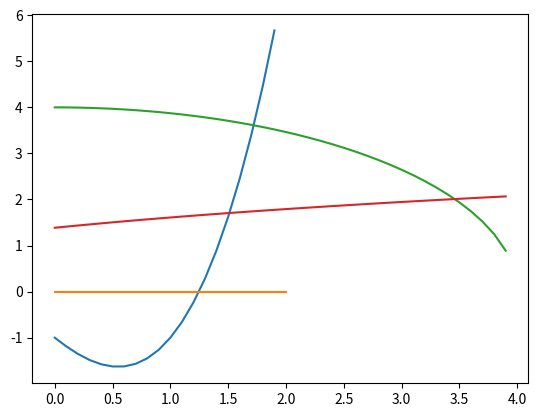

This figure's Python source:
# -*- coding: utf-8 -*-
"""Untitled32.ipynb

Automatically generated by Colab.

Original file is located at
    https://colab.research.google.com/<link-removed>
"""

import math
import numpy as np
import matplotlib.pyplot as plt

def f(x):
    return x**3 + x**2 - 2*x - 1

def f_der(x):
    return 3*x**2 + 2*x - 2

def f_der2(x):
    return 6*x + 2

def g(x):
    return (-x**2+2*x+1)**(1/3)

def g_der(x):
    return -(1/3)*((2*x-2)/((-x**2+2*x+1)**(2/3)))

def simple_iteration_method(a,b, tolerance, max_iterations):
    if ((f(a) > 0 and f(b) > 0) or (f(a) < 0 and f(b) < 0)):
        raise ValueError("Нет решения!")
    iteration = 0

    if (abs(g_der(a)) >= 1) or (abs(g_der(b)) >= 1):
        raise ValueError("Нет решения!")

    x=(a+b)/2

    while iteration < max_iterations:
        x_new = g(x)
        if abs(x_new - x) < tolerance:
            return x_new, iteration + 1
        x = x_new
        iteration += 1

        if abs(g_der(x)) >= 1:
            raise ValueError("Нет решения!")

    raise ValueError("Метод не сошелся после максимального числа итераций")

def newton_method(a, b, tolerance):
    if ((f(a) > 0 and f(b) > 0) or (f(a) < 0 and f(b) < 0)):
        raise ValueError("Нет решения!")

    if (f(a)*f_der2(a) <= 0) and (f(b)*f_der2(b) <= 0):
        raise ValueError("Нет решения!")

    if (f(a)*f_der2(a) <= 0):
        x = b
    else:
        x = a

    iterations = 0

    while True:

        x_new = x - f(x) / f_der(x)
        iterations += 1

        if abs(x_new - x) < tolerance:
            return x_new, iterations

        x = x_new

def drawplot():
    x = [0,2]
    y = [0,0]
    x1 = np.arange(0,2,0.1)
    y1 = f(x1)
    plt.plot(x1,y1,x,y)
    plt.show()

a_value = 4
epsilon_value = 0.01
max_iterations_value = 1000
a = 1
b = 2
tolerance = 0.001
a1 = 1.0
b1 = 3.0
a2 = 0.0
b2 = 4.0

drawplot()

result_simple_iteration = simple_iteration_method(a, b, 0.0001, 1000)
print("Простой метод итерации:", result_simple_iteration)
print("Решение:", result_simple_iteration[0:2])
result_newton_method = newton_method(a, b, 0.0001)
print("Метод Ньютона:", result_newton_method)
print("Решение:",result_newton_method[0:2])

import math
import numpy as np
import matplotlib.pyplot as plt

def f1(x1, x2, a):
    return x1**2 + x2**2 - a**2

def f2(x1, x2, a):
    return x1 - math.exp(x2) + a

def df1_dx1(x1, x2, a):
    return 2 * x1

def df1_dx2(x1, x2, a):
    return 2 * x2

def df2_dx1(x1, x2, a):
    return 1

def df2_dx2(x1, x2, a):
    return -np.exp(x2)

def nextx1(x2, a):
    return (-x2**2 + a**2)**(1/2)

def nextx2(x1,a):
    return np.log(x1+a)

def simple_iteration_method_multiple(a1, b1, a2, b2, a, tolerance, max_iterations):

    x1 = (a1+b1)/2
    x2 = (a2+b2)/2

    errors = []  # хранение погрешностей на каждой итерации

    for i in range(max_iterations):
        x1_new = nextx1(x2,a)
        x2_new = nextx2(x1,a)

        error = max(abs(x1_new - x1), abs(x2_new - x2))
        errors.append(error)

        if error < tolerance:
            return x1_new, x2_new, i+1, errors

        x1, x2 = x1_new, x2_new

    return None, None, max_iterations, errors

def newton_method_multiple(a1, b1, a2, b2, a, tolerance, max_iterations):

    x1 = (a1+b1)/2
    x2 = (a2+b2)/2

    errors = []  # для хранения погрешностей на каждой итерации

    for i in range(max_iterations):
        det = df1_dx1(x1, x2, a) * df2_dx2(x1, x2, a) - df1_dx2(x1, x2, a) * df2_dx1(x1, x2, a)
        if det == 0:
            return None, None, i+1, errors  # если якобиан равен нулю

        x1_new = x1 - (f1(x1, x2, a) * df2_dx2(x1, x2, a) - f2(x1, x2, a) * df1_dx2(x1, x2, a)) / det
        x2_new = x2 - (f2(x1, x2, a) * df1_dx1(x1, x2, a) - f1(x1, x2, a) * df2_dx1(x1, x2, a)) / det

        error = max(abs(x1_new - x1), abs(x2_new - x2))
        errors.append(error)

        if error < tolerance:
            return x1_new, x2_new, i+1, errors

        x1, x2 = x1_new, x2_new

    return None, None, max_iterations, errors

def drawplot_multi(a):
    x1 = np.arange(0,4,0.1)
    f1 = np.sqrt(a**2-x1**2)
    plt.plot(x1,f1,x1,nextx2(x1,a))
    plt.show()

a_value = 4
epsilon_value = 0.01
max_iterations_value = 1000
a = 1
b = 2
tolerance = 0.001
a1 = 1.0
b1 = 3.0
a2 = 0.0
b2 = 4.0

drawplot_multi(a_value)
result_simple_iteration = simple_iteration_method_multiple(a1, b1, a2, b2, a_value, tolerance, max_iterations_value)
print("Метод простой итерации:")
print("Решение:", result_simple_iteration[0:2])
print("Количество итераций:", result_simple_iteration[2])
result_newton_method = newton_method_multiple(a1, b1, a2, b2, a_value, tolerance, max_iterations_value)
print("Метод Ньютона:")
print("Решение:", result_newton_method[0:2])
print("Количество итераций:", result_newton_method[2])